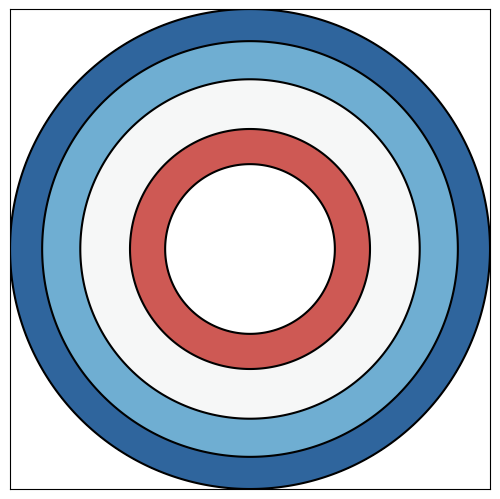

Recreate this plot in Python.
from pylab import *
from matplotlib import ticker

def f(x,y):
    return x**2 + y**2
    #return (1.0-x)**2 + 100.0*(y-x**2)**2

xmin =-2.0
xmax = 2.0
ymin =-2.0
ymax = 2.0

n    = 600
lvls = [0.5, 1.0, 2.0, 3.0, 4.0]
x    = np.linspace(xmin,xmax,n)
y    = np.linspace(ymin,ymax,n)
X,Y  = np.meshgrid(x,y)

axes([0.0, 0.0, 1.0, 1.0])
contourf(X, Y, f(X,Y), lvls, alpha=0.9,
         locator=ticker.LogLocator(), cmap='RdBu',
         vmin=0.5, vmax=4.0)
C = contour(X, Y, f(X,Y), lvls, colors='black')
#clabel(C, inline=1, fontsize=8)
plt.gca().set_aspect("equal")
xticks([]), yticks([])
savefig('plot.png',dpi=200)
